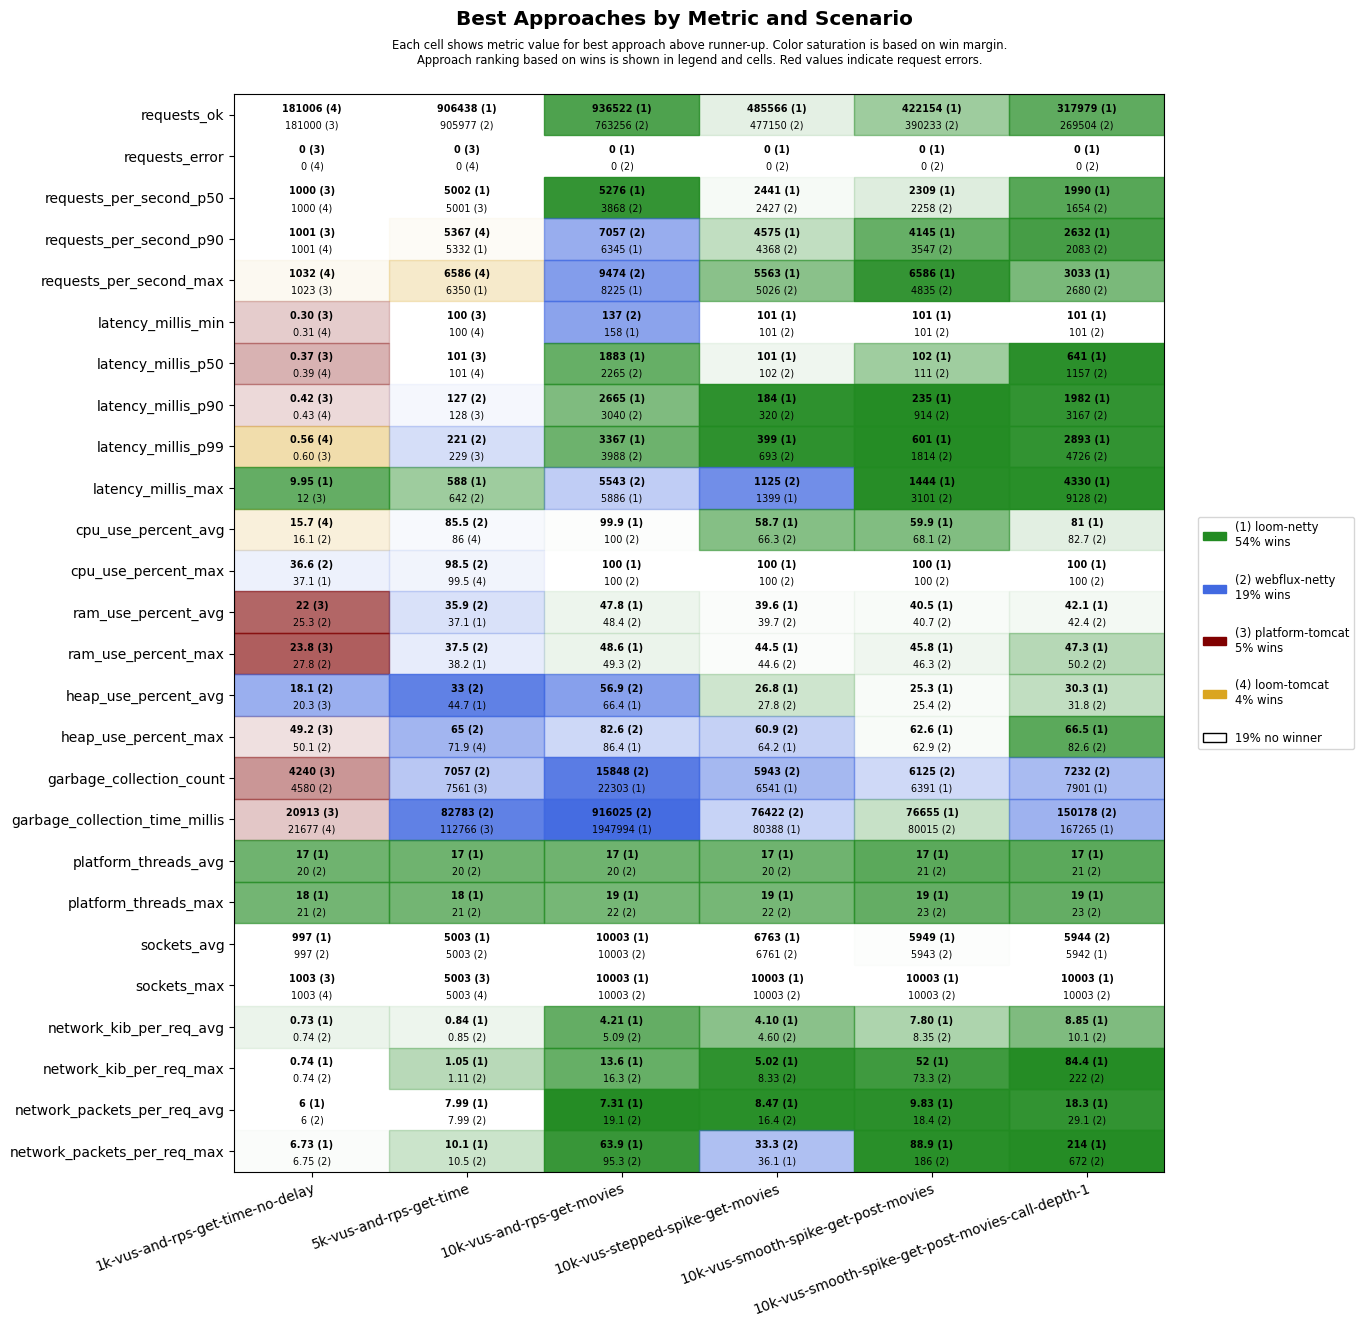

The file beside this chart, header and first rows:
scenario, approach, requests_ok, requests_error, requests_per_second_p50, requests_per_second_p90, requests_per_second_max, latency_millis_min, latency_millis_p50, latency_millis_p90, latency_millis_p99, latency_millis_max, cpu_use_percent_avg, cpu_use_percent_max, ram_use_percent_avg, ram_use_percent_max, heap_use_percent_avg, heap_use_percent_max, garbage_collection_count, garbage_collection_time_millis, platform_threads_avg, platform_threads_max, sockets_avg, sockets_max
1k-vus-and-rps-get-time-no-delay, platform-tomcat, 181000, 0, 1000, 1001, 1023, 0.30, 0.37, 0.42, 0.60, 12.0, 17.3, 38.6, 22.0, 23.8, 20.3, 49.2, 4240, 20913, 306, 307, 991, 1003
1k-vus-and-rps-get-time-no-delay, loom-tomcat, 181006, 0, 1000, 1001, 1032, 0.31, 0.39, 0.43, 0.56, 19.3, 15.7, 37.7, 26.9, 28.8, 26.9, 62.0, 4838, 21677, 21, 22, 991, 1003
1k-vus-and-rps-get-time-no-delay, loom-netty, 180999, 0, 1000, 1001, 1021, 0.39, 0.47, 0.52, 0.68, 9.95, 21.7, 37.1, 26.6, 28.9, 24.9, 61.2, 5079, 29241, 17, 18, 997, 1003
1k-vus-and-rps-get-time-no-delay, webflux-netty, 181000, 0, 1000, 1001, 1019, 0.36, 0.42, 0.47, 0.65, 28.2, 16.1, 36.6, 25.3, 27.8, 18.1, 50.1, 4580, 27094, 20, 21, 997, 1003
5k-vus-and-rps-get-time, platform-tomcat, 905129, 0, 5001, 5266, 5787, 100, 101, 128, 229, 701, 87.6, 100, 39.4, 41.1, 45.0, 76.5, 7561, 112766, 1385, 1479, 4978, 5003
5k-vus-and-rps-get-time, loom-tomcat, 905610, 0, 5001, 5367, 6586, 100, 101, 149, 288, 746, 86.0, 99.5, 39.9, 40.6, 45.1, 71.9, 21705, 381875, 21, 22, 4978, 5003
5k-vus-and-rps-get-time, loom-netty, 906438, 0, 5002, 5332, 6350, 100, 102, 147, 267, 588, 90.8, 99.8, 37.1, 38.2, 44.7, 75.2, 9603, 156089, 17, 18, 5003, 5003
5k-vus-and-rps-get-time, webflux-netty, 905977, 0, 5001, 5276, 5941, 100, 101, 127, 221, 642, 85.5, 98.5, 35.9, 37.5, 33.0, 65.0, 7057, 82783, 20, 21, 5003, 5003
10k-vus-and-rps-get-movies, platform-tomcat, 1093180, 8738, 5034, 9962, 12380, 101, 939, 1522, 2090, 60351, 99.4, 100, 56.2, 65.3, 52.3, 76.2, 13244, 501216, 5557, 6961, 9943, 10032
10k-vus-and-rps-get-movies, loom-tomcat, 740551, 10747, 4374, 7114, 8242, 101, 2016, 2424, 2779, 59615, 97.7, 100, 47.6, 48.3, 72.3, 99.4, 76429, 4097507, 21, 22, 9999, 10008
10k-vus-and-rps-get-movies, loom-netty, 936522, 0, 5276, 6345, 8225, 158, 1883, 2665, 3367, 5886, 99.9, 100, 47.8, 48.6, 66.4, 86.4, 22303, 1947994, 17, 19, 10003, 10003
10k-vus-and-rps-get-movies, webflux-netty, 763256, 0, 3868, 7057, 9474, 137, 2265, 3040, 3988, 5543, 100.0, 100, 48.4, 49.3, 56.9, 82.6, 15848, 916025, 20, 22, 10003, 10003
10k-vus-stepped-spike-get-movies, platform-tomcat, 463539, 2640, 2454, 3901, 4217, 100, 101, 102, 155, 60001, 51.9, 100, 39.5, 45.7, 30.7, 70.6, 5116, 41069, 439, 690, 6553, 10003
10k-vus-stepped-spike-get-movies, loom-tomcat, 463794, 2658, 2471, 3903, 4309, 100, 101, 103, 208, 60001, 52.4, 100, 40.8, 47.9, 37.1, 82.0, 6269, 51049, 21, 23, 6560, 10003
10k-vus-stepped-spike-get-movies, loom-netty, 485566, 0, 2441, 4575, 5563, 101, 101, 184, 399, 1399, 58.7, 100, 39.6, 44.5, 26.8, 64.2, 6541, 80388, 17, 19, 6763, 10003
10k-vus-stepped-spike-get-movies, webflux-netty, 477150, 0, 2427, 4368, 5026, 101, 102, 320, 693, 1125, 66.3, 100, 39.7, 44.6, 27.8, 60.9, 5943, 76422, 20, 22, 6761, 10003
10k-vus-smooth-spike-get-post-movies, platform-tomcat, 414464, 1808, 2364, 3876, 5421, 100, 101, 106, 437, 60001, 55.2, 100, 40.9, 47.5, 28.8, 70.9, 5268, 46888, 468, 936, 5779, 10003
10k-vus-smooth-spike-get-post-movies, loom-tomcat, 414987, 1808, 2406, 3889, 4822, 100, 101, 121, 328, 60001, 55.5, 100, 42.1, 48.5, 33.9, 80.2, 6076, 51750, 21, 23, 5775, 10003
10k-vus-smooth-spike-get-post-movies, loom-netty, 422154, 0, 2309, 4145, 6586, 101, 102, 235, 601, 1444, 59.9, 100, 40.5, 45.8, 25.3, 62.6, 6391, 76655, 17, 19, 5949, 10003
10k-vus-smooth-spike-get-post-movies, webflux-netty, 390233, 0, 2258, 3547, 4835, 101, 111, 914, 1814, 3101, 68.1, 100, 40.7, 46.3, 25.4, 62.9, 6125, 80015, 21, 23, 5943, 10003
10k-vus-smooth-spike-get-post-movies-cal…, platform-tomcat, 298587, 6028, 1861, 2532, 2994, 10.5, 203, 776, 20356, 60004, 78.2, 100, 46.1, 54.4, 44.8, 83.1, 7466, 152542, 2147, 4396, 5727, 9888
10k-vus-smooth-spike-get-post-movies-cal…, loom-tomcat, 254420, 9227, 1553, 2289, 3551, 101, 161, 1479, 20323, 60002, 75.8, 100, 44.2, 50.5, 50.3, 92.0, 19978, 580451, 21, 23, 5647, 9919
10k-vus-smooth-spike-get-post-movies-cal…, loom-netty, 317979, 0, 1990, 2632, 3033, 101, 641, 1982, 2893, 4330, 81.0, 100, 42.1, 47.3, 30.3, 66.5, 7901, 167265, 17, 19, 5942, 10003
10k-vus-smooth-spike-get-post-movies-cal…, webflux-netty, 269504, 0, 1654, 2083, 2680, 101, 1157, 3167, 4726, 9128, 82.7, 100, 42.4, 50.2, 31.8, 82.6, 7232, 150178, 21, 23, 5944, 10003
